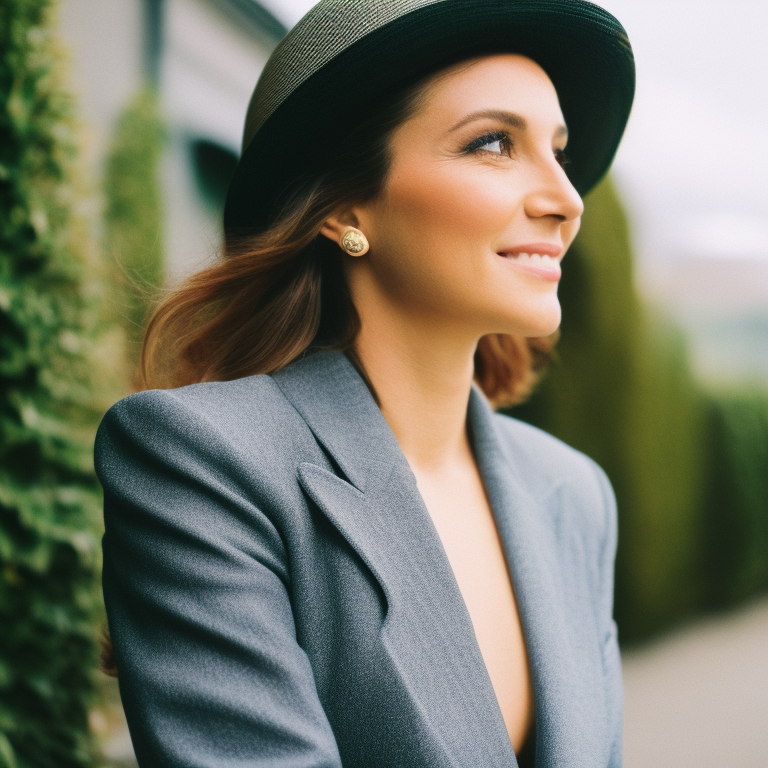
Generation parameters embedded in this image by AUTOMATIC1111 Stable Diffusion web UI or a fork of it (Forge, ...) (PNG 'parameters' text chunk):
a photo of a woman, 35mm film, sharp focus, colorful
Negative prompt: blurry, blurred, cartoon, fake, painting, 3d, borders, frame, low poly, ugly, fat, morbid, deformed, disfigured, mutilated, mutation, gross proportions, bad anatomy, cloned face, poorly drawn face, extra limbs, missing limbs, malformed limbs, extra fingers, fused fingers, too many fingers, extra arms, missing arms, extra legs, missing legs, extra fingers, mutated hands, poorly drawn hands, mutated feet, extra feet, out of frame, long neck
Steps: 35, Sampler: Euler a, CFG scale: 7.5, Seed: 2928059281, Size: 768x768, Model hash: 4bdfc29c, Model: SD2_v2-1_768-ema-pruned